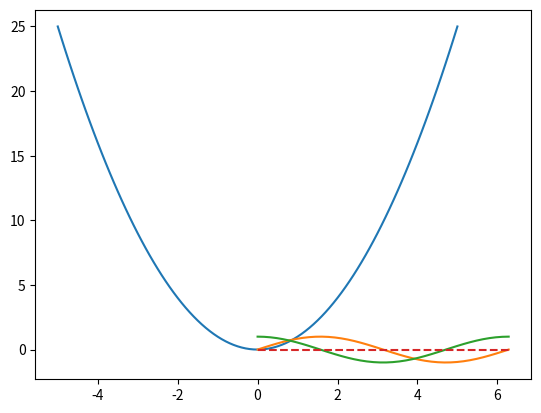

Write the Python code that produced this figure.
import numpy as np
import matplotlib.pyplot as plt

x = np.linspace(-5, 5, 101)
print(x)
y = x**2
plt.plot(x, y)
plt.show()
x = np.linspace(0, 2*np.pi, 40)
plt.plot(x, np.sin(x))
plt.plot(x, np.cos(x))
plt.plot(x, 0*x, '--')
#plt.plot(x, 0*x, '-.')  # 演習3-4
#plt.plot(x, 0*x, ':')
plt.show()

